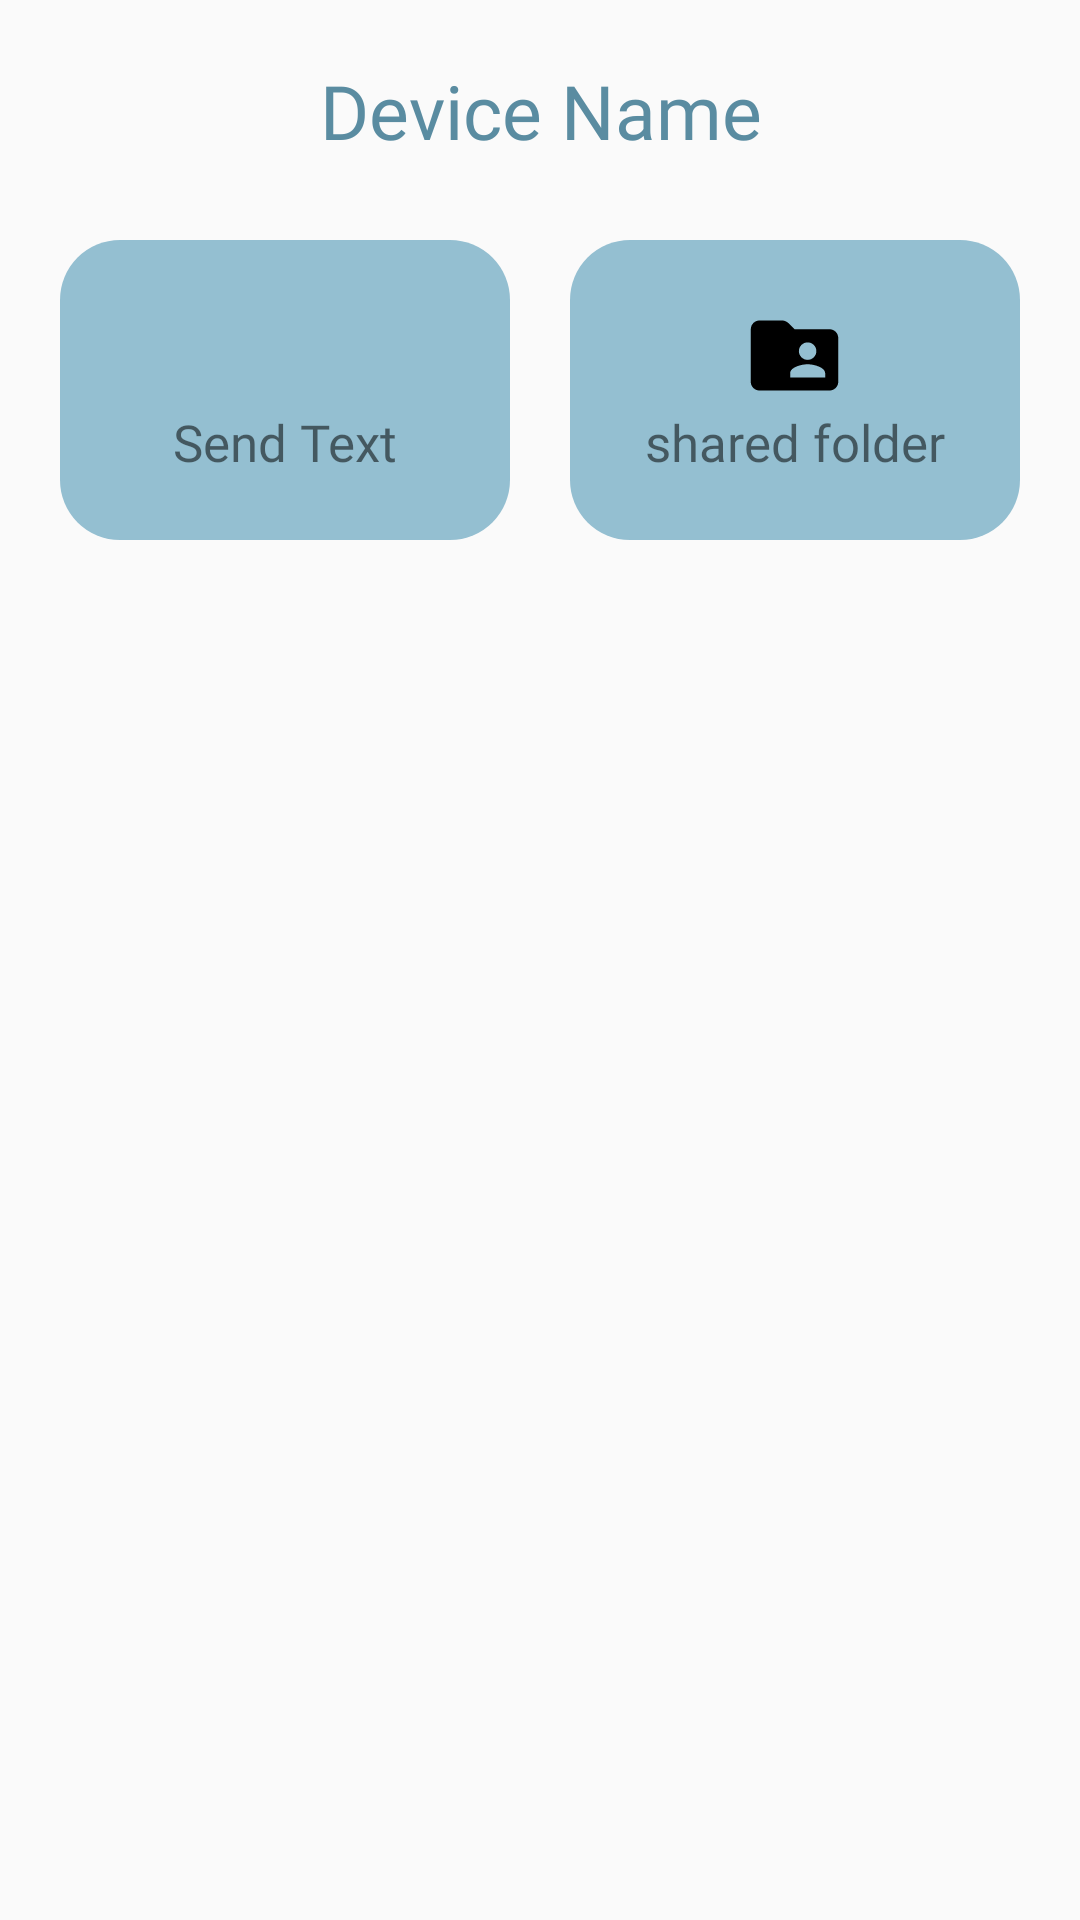

Android layout source for this screen:
<!-- AndroidManifest.xml: application theme Theme.Sidearm -->
<!-- res/layout/home_device_layout.xml -->
<?xml version="1.0" encoding="utf-8"?>
<androidx.constraintlayout.widget.ConstraintLayout xmlns:android="http://schemas.android.com/apk/res/android"
    android:layout_width="match_parent"
    android:layout_height="match_parent"
    android:padding="20dp"
    xmlns:app="http://schemas.android.com/apk/res-auto">
        <TextView
            android:id="@+id/DeviceNameText"
            android:layout_width="match_parent"
            android:layout_height="30dp"
            android:textAlignment="center"
            android:fontFamily="@font/ubuntu_medium"
            app:layout_constraintTop_toTopOf="parent"
            android:textSize="25dp"
            android:textColor="#5a8ca1"
            android:text="Device Name" />

    <LinearLayout
        android:id="@+id/Sendtext"
        android:layout_width="0dp"
        android:layout_height="100dp"
        android:orientation="vertical"
        android:gravity="center"
        android:layout_marginTop="30dp"
        android:background="@drawable/rounded_view"
        app:layout_constraintTop_toBottomOf="@+id/DeviceNameText"
        app:layout_constraintStart_toStartOf="parent"
        app:layout_constraintEnd_toStartOf="@+id/Shared_folder"
        android:layout_marginEnd="10dp" >

        <ImageView
            android:layout_width="35dp"
            android:layout_height="35dp"
            android:src="@drawable/round_text_snippet_24"
            />
        <TextView
            android:layout_width="wrap_content"
            android:layout_height="wrap_content"
            android:fontFamily="@font/ubuntu_medium"
            android:textSize="17dp"
            android:text="Send Text"/>

    </LinearLayout>

    
    <LinearLayout
        android:id="@+id/Shared_folder"
        android:layout_width="0dp"
        android:layout_height="100dp"
        android:orientation="vertical"
        android:gravity="center"
        android:layout_marginTop="30dp"
        android:background="@drawable/rounded_view"
        app:layout_constraintTop_toBottomOf="@+id/DeviceNameText"
        app:layout_constraintStart_toEndOf="@+id/Sendtext"
        app:layout_constraintEnd_toEndOf="parent"
        android:layout_marginStart="10dp">
        <ImageView
            android:layout_width="35dp"
            android:layout_height="35dp"
            android:src="@drawable/round_folder_shared_24"
            />
        <TextView
            android:layout_width="wrap_content"
            android:layout_height="wrap_content"
            android:fontFamily="@font/ubuntu_medium"
            android:textSize="17dp"
            android:text="shared folder"/>
    </LinearLayout>
</androidx.constraintlayout.widget.ConstraintLayout>
<!-- resources referenced by this layout -->
<resources>
  <!-- drawable round_folder_shared_24 (drawable) -->
  <vector xmlns:android="http://schemas.android.com/apk/res/android" android:height="24dp" android:tint="#000000" android:viewportHeight="24" android:viewportWidth="24" android:width="24dp">
        
      <path android:fillColor="@android:color/white" android:pathData="M20,6h-8l-1.41,-1.41C10.21,4.21 9.7,4 9.17,4L4,4c-1.1,0 -1.99,0.9 -1.99,2L2,18c0,1.1 0.9,2 2,2h16c1.1,0 2,-0.9 2,-2L22,8c0,-1.1 -0.9,-2 -2,-2zM15,9c1.1,0 2,0.9 2,2s-0.9,2 -2,2 -2,-0.9 -2,-2 0.9,-2 2,-2zM19,17h-8v-1c0,-1.33 2.67,-2 4,-2s4,0.67 4,2v1z"/>
      
  </vector>
  <!-- drawable rounded_view (drawable) -->
  <?xml version="1.0" encoding="utf-8"?>
  <shape xmlns:android="http://schemas.android.com/apk/res/android"
      android:shape="rectangle">
  
      <solid android:color="#94bfd1" />
  
      <corners android:radius="20dp"/>  
  
  </shape>
  <style name="Theme.Sidearm" parent="Theme.AppCompat.Light.NoActionBar" />
</resources>
